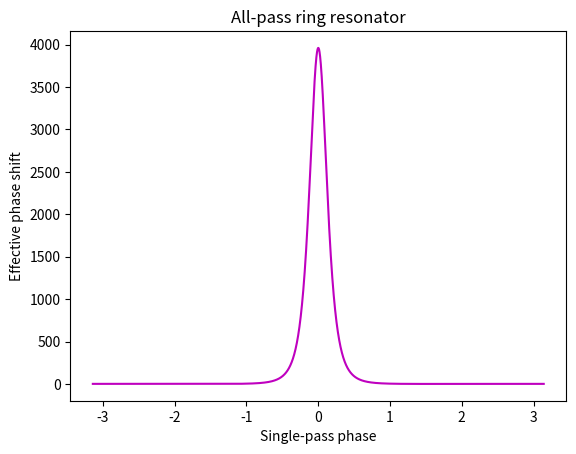

Recreate this plot in Python.
# -*- coding: utf-8 -*-
"""
Created on Fri Nov 23 15:08:10 2018

[redacted]
"""

import numpy as np
import matplotlib.pyplot as plt

ran = 6284
phi = -np.pi
r  = 0.9989
r1 = 0.7989
lamd = 0.000001550
Q = 6000000
b = 0.000025
l = 2*np.pi*b
n = 3.45

aa = (2*np.pi*n)/(Q*lamd)
a = np.exp((-1j*aa*l)/2)

PHIi = np.ndarray(ran, float)
phit = np.ndarray(ran, float)

for i in range(0,ran):
    
    #PHI = ((1-r**2)*(1-r1**2)*a)/(1-(2*r*r1*a*np.cos(phi))+(r*r1*a)**2)
    PHI = (r1**2*a**2)-(2*r*r1*a*np.cos(phi)+r**2)/(1-(2*r*r1*a*np.cos(phi))+(r*r1*a)**2)
    
    phi = phi + 0.001
    
    PHIi[i] = abs(PHI)**2
    
    phit[i] = phi

#plt.xlim([-0.01,0.01])
#plt.ylim([0.6,1.05])

plt.title('All-pass ring resonator')
plt.xlabel('Single-pass phase')
plt.ylabel('Effective phase shift')
plt.plot(phit,PHIi, 'm')

plt.show()